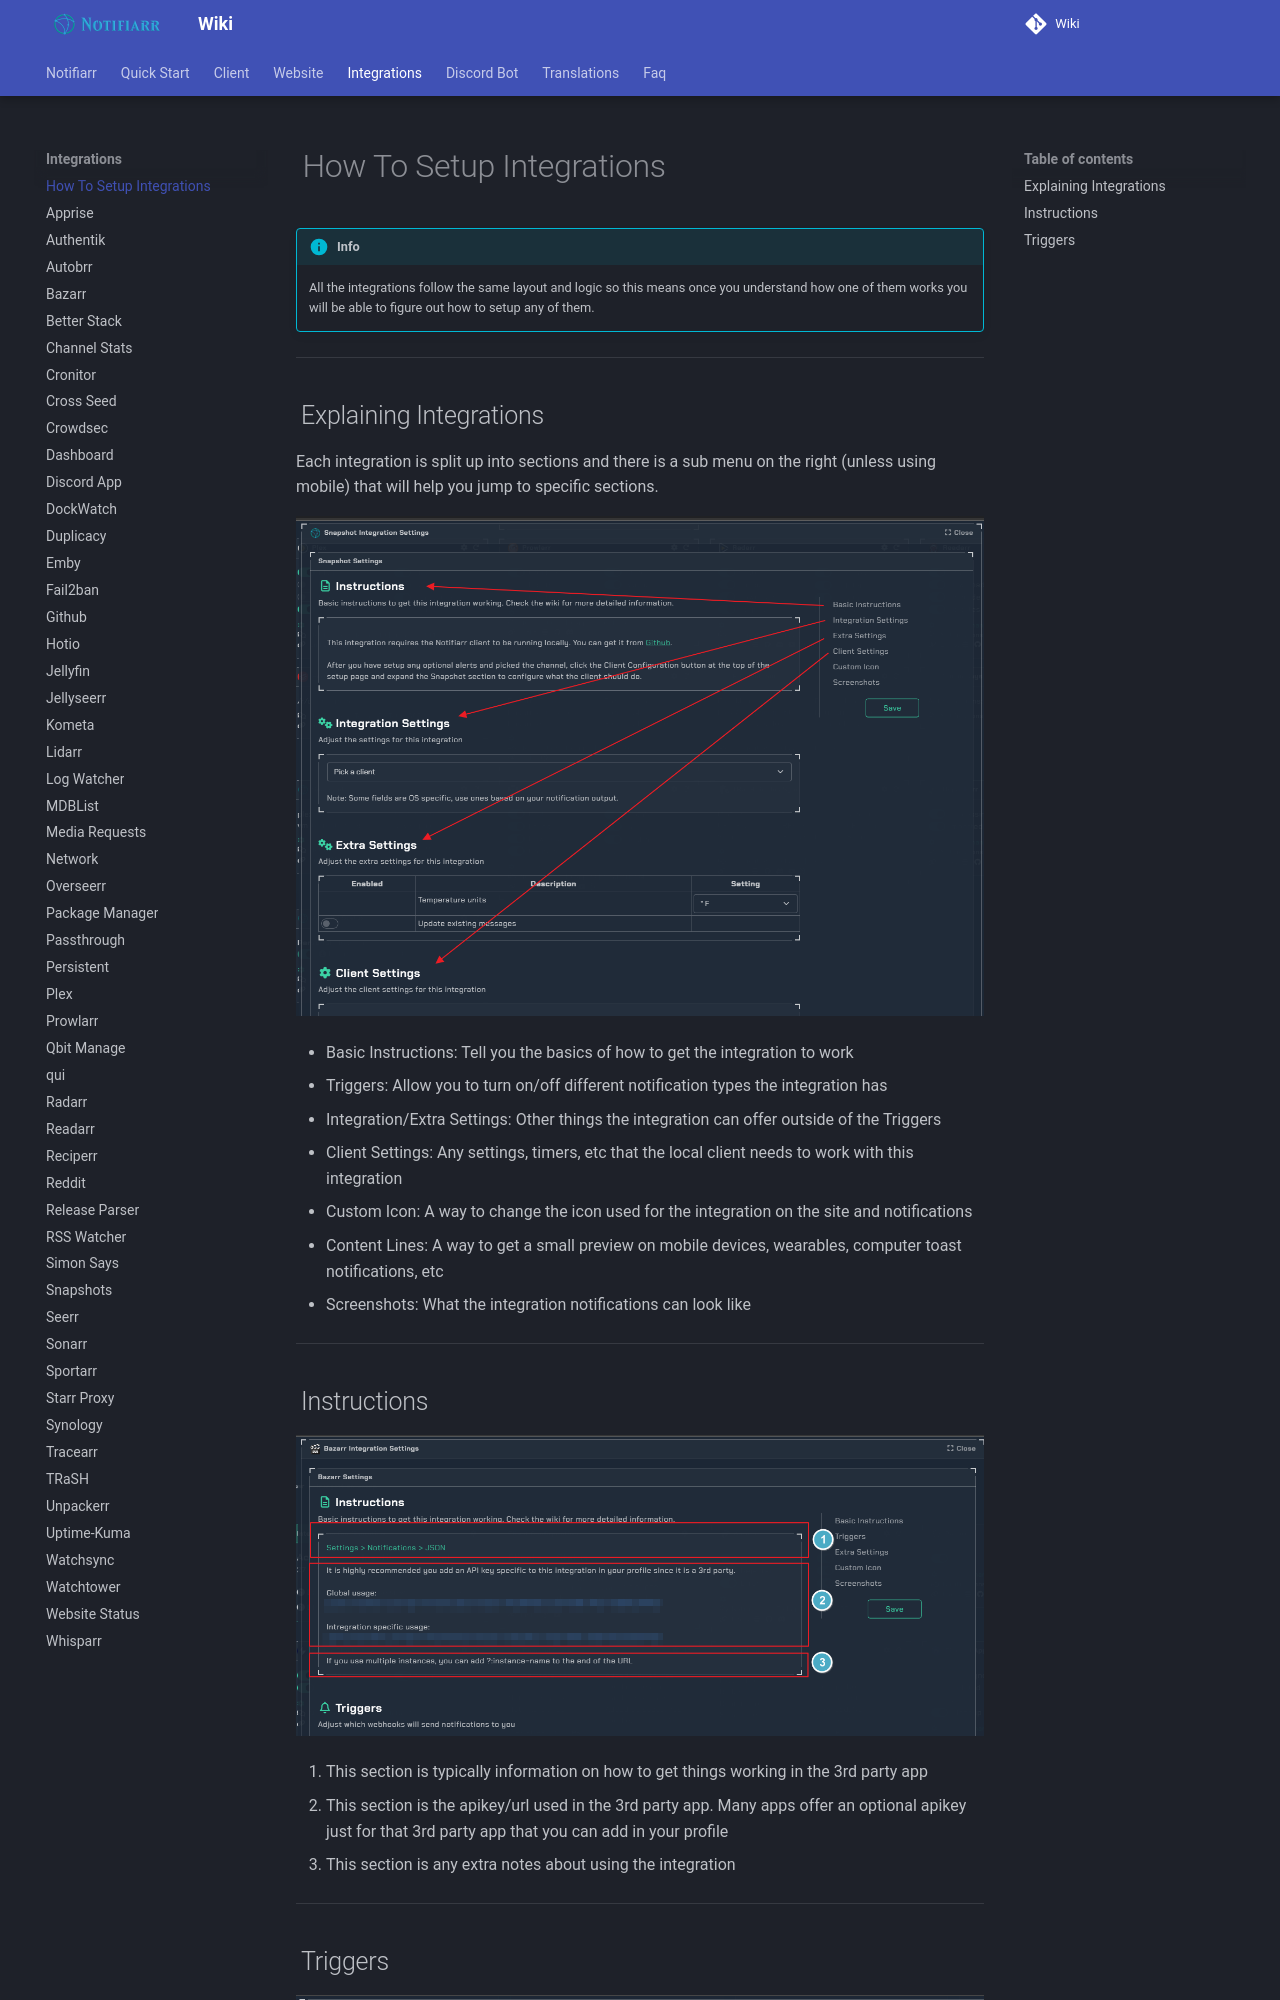

repository: Notifiarr/mkdocs-wiki · page: pages/integrations/basicUsage/index.html · generator: mkdocs

# How To Setup Integrations

!!! info
     All the integrations follow the same layout and logic so this means once you understand how one of them works you will be able to figure out how to setup any of them.

---

## Explaining Integrations

Each integration is split up into sections and there is a sub menu on the right (unless using mobile) that will help you jump to specific sections.

![submenu.png](../../assets/screenshots/integrations/basicUsage/submenu.png)

- Basic Instructions: Tell you the basics of how to get the integration to work
- Triggers: Allow you to turn on/off different notification types the integration has
- Integration/Extra Settings: Other things the integration can offer outside of the Triggers
- Client Settings: Any settings, timers, etc that the local client needs to work with this integration
- Custom Icon: A way to change the icon used for the integration on the site and notifications
- Content Lines: A way to get a small preview on mobile devices, wearables, computer toast notifications, etc
- Screenshots: What the integration notifications can look like

---
